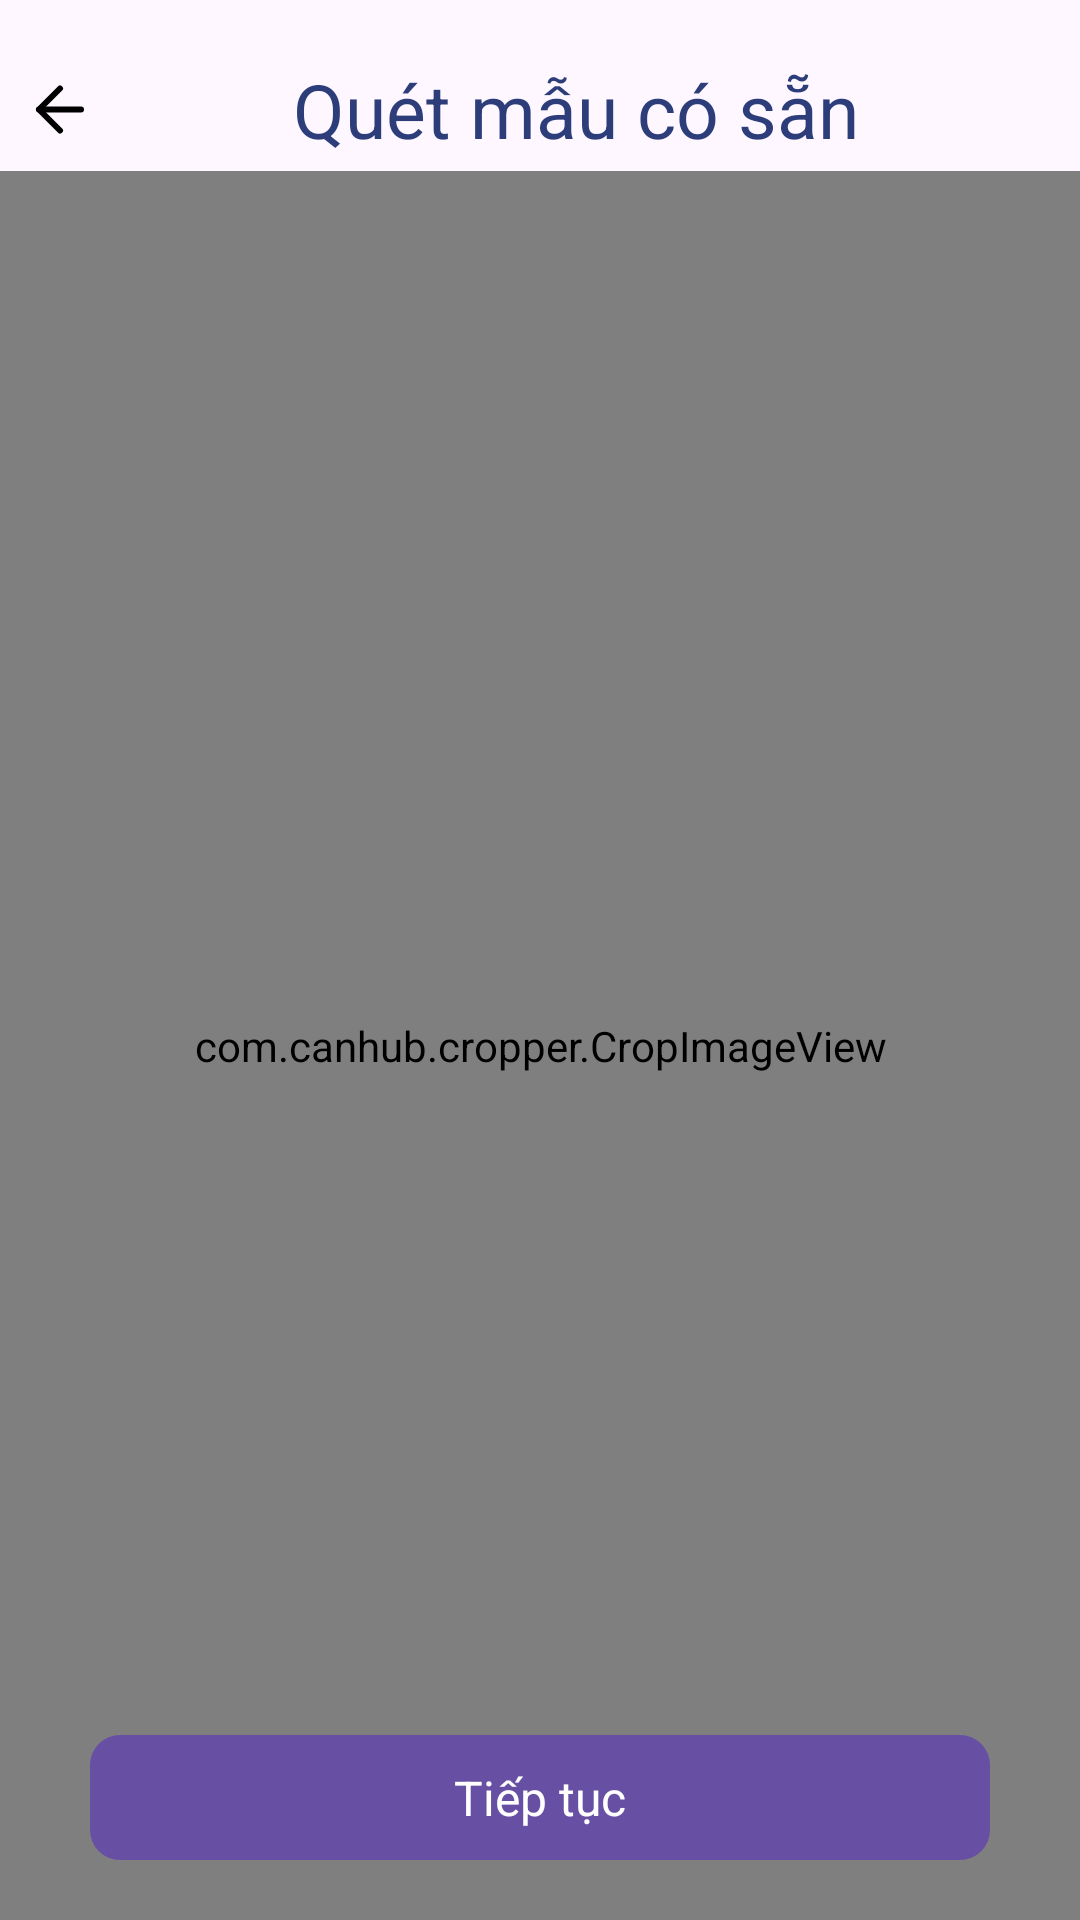

Produce the Android XML layout that renders to this screen, including the resource entries it uses.
<!-- AndroidManifest.xml: application theme Theme.Smartocr -->
<!-- res/layout/fragment_crop_image.xml -->
<?xml version="1.0" encoding="utf-8"?>
<layout xmlns:android="http://schemas.android.com/apk/res/android"
    xmlns:app="http://schemas.android.com/apk/res-auto"
    xmlns:tools="http://schemas.android.com/tools">

    <data>

    </data>

    <androidx.constraintlayout.widget.ConstraintLayout
        android:layout_width="match_parent"
        android:layout_height="match_parent">

        <androidx.appcompat.widget.LinearLayoutCompat
            android:id="@+id/llDetail"
            android:layout_width="match_parent"
            android:layout_height="wrap_content"
            android:layout_alignParentTop="true"
            android:layout_marginTop="16dp"
            app:layout_constraintTop_toTopOf="parent">

            <ImageView
                android:id="@+id/btBack"
                android:layout_width="wrap_content"
                android:layout_height="wrap_content"
                android:padding="8dp"
                android:src="@drawable/ic_back"
                app:tint="@color/black" />

            <TextView
                style="@style/Text.Title.Bold"
                android:layout_width="match_parent"
                android:layout_height="wrap_content"
                android:layout_gravity="center"
                android:layout_marginStart="-16dp"
                android:gravity="center"
                android:text="Quét mẫu có sẵn"
                android:textColor="#2C3D7A"
                tools:ignore="HardcodedText" />

        </androidx.appcompat.widget.LinearLayoutCompat>

        <com.canhub.cropper.CropImageView
            android:id="@+id/cropImageView"
            android:layout_width="match_parent"
            android:layout_height="0dp"
            app:layout_constraintBottom_toBottomOf="parent"
            app:layout_constraintTop_toBottomOf="@id/llDetail" />

        <com.google.android.material.button.MaterialButton
            android:id="@+id/btContinue"
            style="@style/Text.Body.Semibold"
            android:layout_width="match_parent"
            android:layout_height="wrap_content"
            android:layout_marginHorizontal="30dp"
            android:layout_marginBottom="16dp"
            android:paddingHorizontal="24dp"
            android:paddingVertical="10dp"
            android:text="Tiếp tục"
            android:textColor="@color/white"
            app:cornerRadius="10dp"
            app:layout_constraintBottom_toBottomOf="parent"
            app:layout_constraintEnd_toEndOf="parent"
            app:layout_constraintStart_toStartOf="parent" />


    </androidx.constraintlayout.widget.ConstraintLayout>
</layout>
<!-- resources referenced by this layout -->
<resources>
  <color name="black">#FF000000</color>
  <color name="white">#FFFFFFFF</color>
  <!-- drawable ic_back (drawable) -->
  <vector xmlns:android="http://schemas.android.com/apk/res/android"
      android:width="24dp"
      android:height="25dp"
      android:viewportWidth="24"
      android:viewportHeight="25">
      <path
          android:fillColor="#00000000"
          android:pathData="M19,12.5H5"
          android:strokeWidth="2"
          android:strokeColor="#ffffff"
          android:strokeLineCap="round"
          android:strokeLineJoin="round" />
      <path
          android:fillColor="#00000000"
          android:pathData="M12,19.5L5,12.5L12,5.5"
          android:strokeWidth="2"
          android:strokeColor="#ffffff"
          android:strokeLineCap="round"
          android:strokeLineJoin="round" />
  </vector>
  <style name="Text.Body.Semibold" parent="Text.Body">
          <item name="fontFamily">@font/inter_semibold</item>
      </style>
  <style name="Text.Title.Bold" parent="Text.Title">
          <item name="fontFamily">@font/inter_bold</item>
      </style>
  <style name="Theme.Smartocr" parent="Base.Theme.Smartocr" />
  <style name="Text.Body" parent="Text">
          <item name="android:textSize">16sp</item>
          <item name="android:textColor">@android:color/black</item>
      </style>
  <style name="Text.Title" parent="Text">
          <item name="android:textSize">25sp</item>
          <item name="android:textColor">@android:color/black</item>
      </style>
  <style name="Base.Theme.Smartocr" parent="Theme.Material3.DayNight.NoActionBar">
          
          
      </style>
  <style name="Text">
          <item name="android:gravity">center</item>
          <item name="android:letterSpacing">0</item>
      </style>
</resources>
